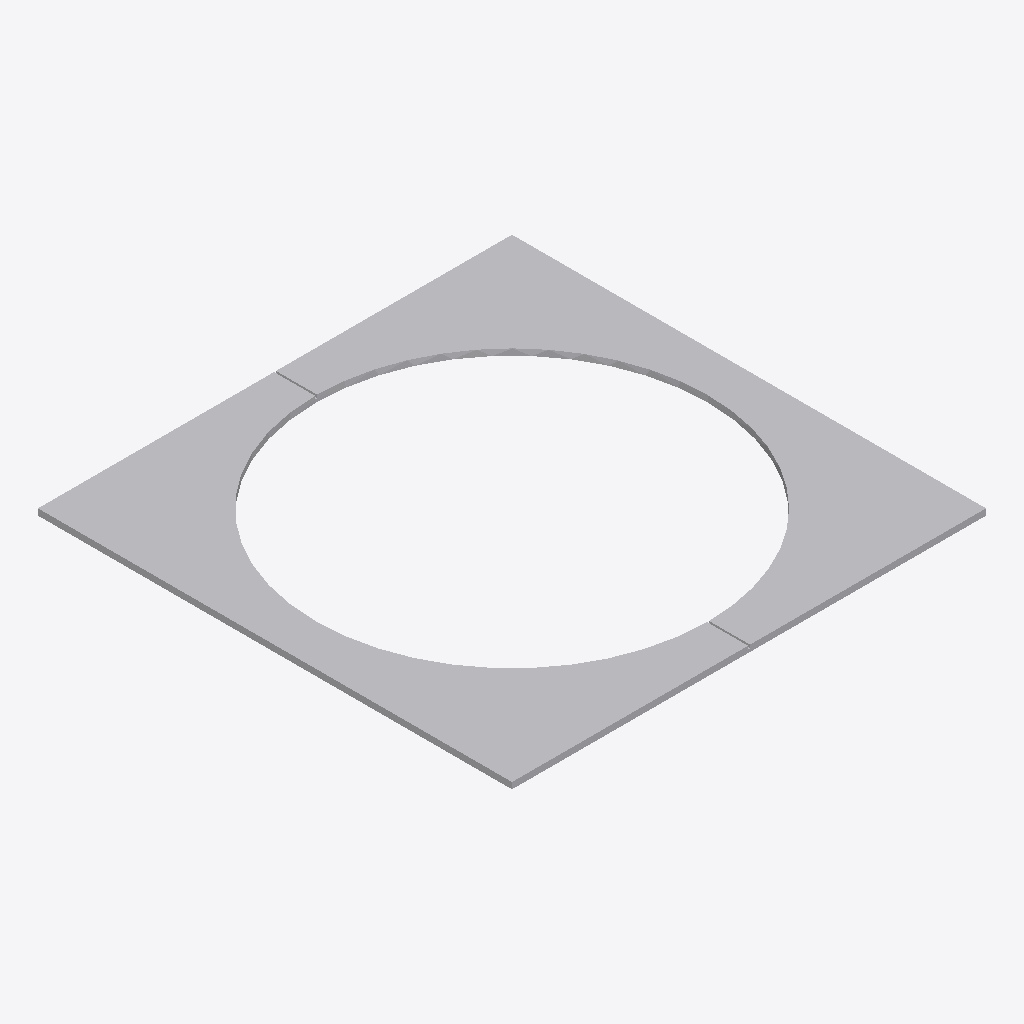
Isometric view of an IFC building model (IFC-SPF (STEP), schema IFC2X3, length unit metre), seen from the south-west, elements coloured by IFC class: 1 other element (light grey).
Extent 1.5 m × 1.5 m × 0.0 m (x, y, z). Storeys (1): Port De Barcelona at 0.00 m. Elements (1): 1 IfcFurnishingElement.

HEADER;
FILE_DESCRIPTION(('ViewDefinition [CoordinationView_V2.0]'),'2;1');
FILE_NAME('','',(''),(''),'','','');
FILE_SCHEMA(('IFC2X3'));
ENDSEC;
DATA;
#105=IFCPROJECT('34UKVHeH5CHvrwyycS_2aZ',$,'Port De Barcelona',$,$,'Port De Barcelona','Port De Barcelona',(#97),#92);
#130=IFCSITE('34UKVHeH5CHvrwyycS_2aX',$,'Default',$,$,#127,$,$,.ELEMENT.,(42,21,31,181945),(-71,-3,-24,-263305),0.0,$,$);
#115=IFCBUILDING('34UKVHeH5CHvrwyycS_2aY',$,'Port De Barcelona',$,$,#32,$,'Port De Barcelona',.ELEMENT.,$,$,$);
#124=IFCBUILDINGSTOREY('34UKVHeH5CHvrwyybZ1_NS',$,'Port De Barcelona',$,'Level:8mm Head',#122,$,'Port De Barcelona',.ELEMENT.,0.0);
#1212=IFCFURNISHINGELEMENT('3bIPoWbR58Z8nPu7bRXm06',$,'APBCN-URB-MOB-Alcorque_Hormigon_Cuadrado:APBCN-URB-MOB-Alcorque_Hormigon_Cuadrado:275914',$,'APBCN-URB-MOB-Alcorque_Hormigon_Cuadrado:APBCN-URB-MOB-Alcorque_Hormigon_Cuadrado',#1210,#1205,'275914');
ENDSEC;
